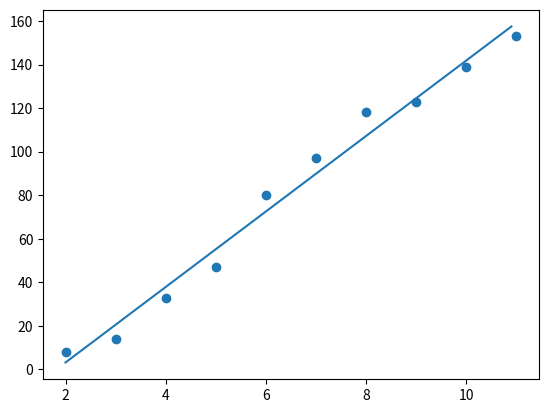

Write Python code to recreate this figure.
import numpy as np
import matplotlib.pyplot as plt

x = np.array([2,3,4,5,6,7,8,9,10,11])
y = np.array([8,14,33,47,80,97,118,123,139,153])

m, b = np.polyfit(x, y, 1)
x1 = np.arange(2,11,0.1)
y1 = m*x1 + b

lbl = 'y='+str(m)+'x+'+str(b)
print(lbl)

plt.scatter(x,y,label='data')
plt.plot(x1, y1, label = lbl)

plt.show()